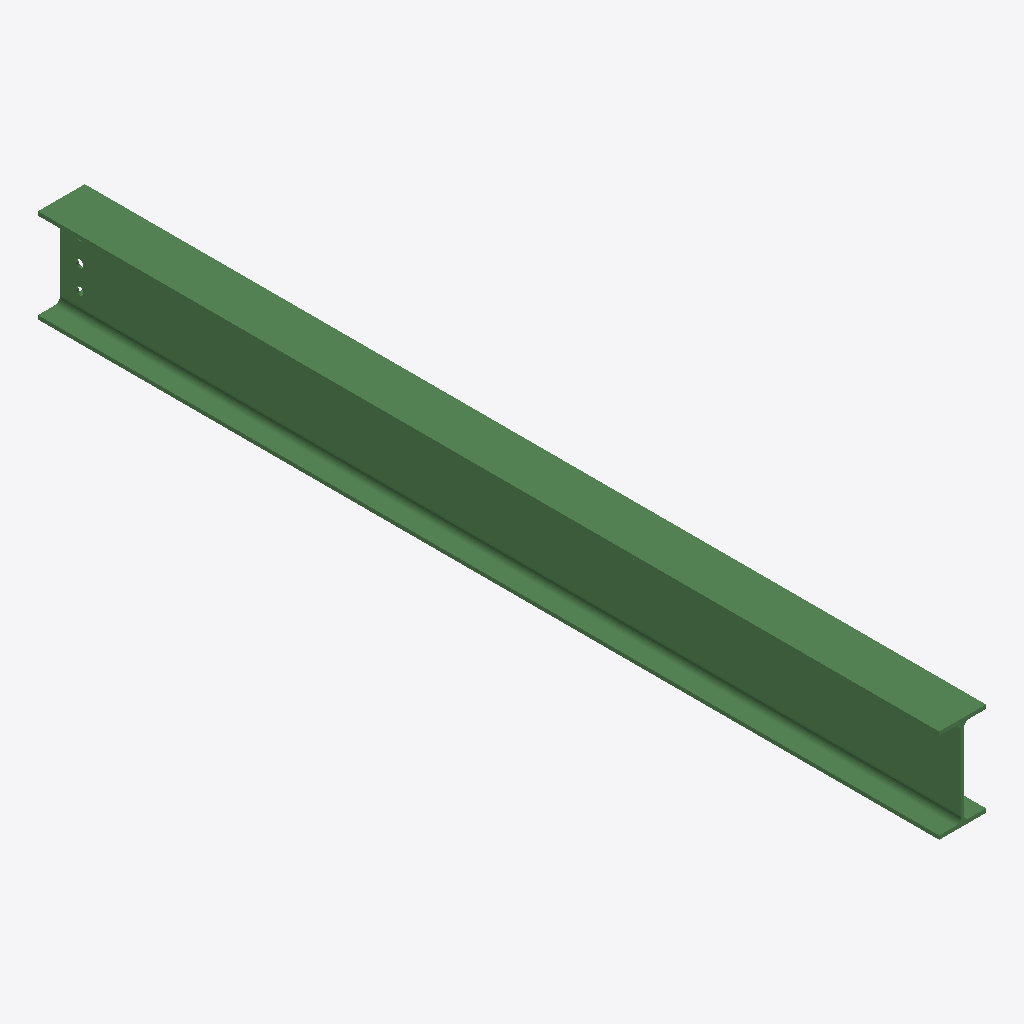
Isometric view of an IFC building model (IFC-SPF (STEP), schema IFC2X3, length unit millimetre), seen from the south-west, elements coloured by IFC class: 1 beam (green).
Extent 0.1 m × 2.3 m × 0.2 m (x, y, z). Storeys (1): Undefined at 0.00 m. Elements (1): 1 IfcBeam.

HEADER;
FILE_DESCRIPTION(('ViewDefinition[AISC_Steel_Detailing]','Option [BaseQuantities:Off]','Option [GridExport:On]','Option [Assemblies:Off]','Option [Bolts:On]','Option [Rebars:On]','Option [PourObjects:Off]','Option [Welds:On]','Option [SurfaceTreatments:On]','Option [LocationBy:0]','Option [ViewColors:Off]','Option [SectionedSpine:Off]','[2 more]'),'2;1');
FILE_NAME('b_85_Qty_1.ifc','2026-05-16T11:53:18',('GIOVANNIPC\\gcorrea'),('Structural Designer'),'IFC Database version: Work','Tekla Structures 2020 Service Pack 5, IFC Export','');
FILE_SCHEMA(('IFC2X3'));
ENDSEC;
DATA;
#37=IFCPROJECT('2G7ZFDNE16yBDU14FA92Me',#5,'Proyecto',$,$,$,$,(#11),#36);
#39=IFCSITE('2xvEzEinjBTea80yOTcujY',#5,'Obra',$,$,#38,$,$,.ELEMENT.,$,$,$,$,$);
#41=IFCBUILDING('3rnTzcRivFRRs49dSqiI_O',#5,'Undefined',$,$,#40,$,$,.ELEMENT.,$,$,$);
#43=IFCBUILDINGSTOREY('29hdEUCErFze9E_VIAceOd',#5,'Undefined',$,$,#42,$,$,.ELEMENT.,0.0);
#69=IFCBEAM('0DqsMo0H16uh6lelisQJr6',#44,'BEAM','IPE240','IPE240',#48,#68,'ID0dd365b2-0110-46e2-b1af-a2fb36693d46');
ENDSEC;
